pico-8 play session: hold ← + tap ❎

[t = 1 s] hold ← ~1s, tap ❎ ~2×
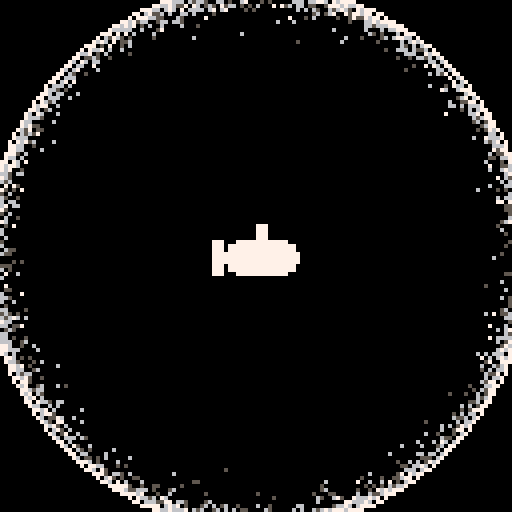
[t = 2 s] hold ← ~2s, tap ❎ ~4×
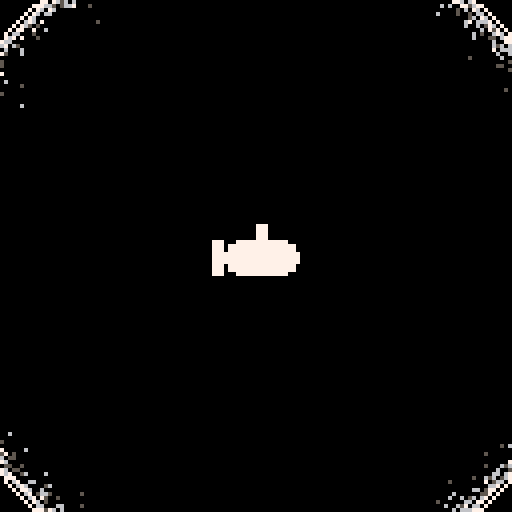
[t = 6 s] hold ← ~6s, tap ❎ ~10×
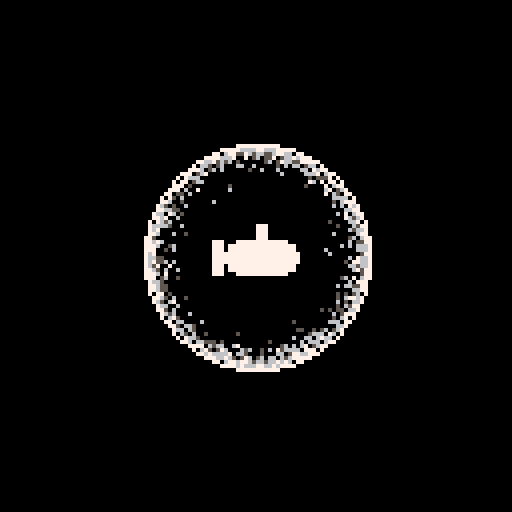
[t = 8 s] hold ← ~8s, tap ❎ ~14×
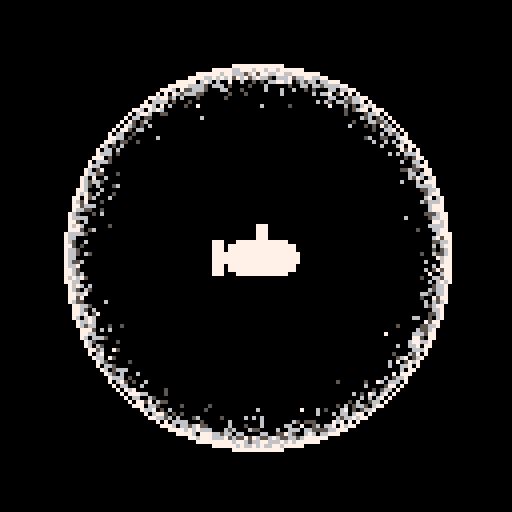

pico-8 cartridge
version 29
__lua__

--https://twitter.com/TheXandan/status/1549022201105752065

--[[
  put this check_time function at the start of the cart
  make sure to call check_time() somehwere in the cart.
  in most tweetcarts, the bast place to do this is direclty before "flip()"
--]]
function check_time() 
  --id is stored in the parameters field
  my_id = stat(6)

  --the breadcrumb field is the name of the start cart + "," + the number of seconds we should play
  my_info = stat(100)
  --if we don't have it, stop checking
  if my_info == nil then
    return
  end

  breadcumb_parts = split(my_info, ",", true)
  start_cart_name = breadcumb_parts[1]
  max_time = breadcumb_parts[2]

  --check if we hit the max time
  if time() > max_time or btnp(1) then
    load(start_cart_name,"",my_id)
  end
end
--end of check_time


t=128r=0s=64l=rectfill::♥::
for i=0,t do
for j=0,t do
c=pget(i,j)if(c != 0)pset(i,j,((c-1)>4 and(c-((rnd(2)>1)and 1or 0))))end end
for j=0,5 do circfill(60+j*2,s,4,7)end
circ(s,s,r,7)l(53,60,55,68,7)l(s,s,66,56,7)
check_time()
flip()r=r<96 and r+1 or 0goto ♥
